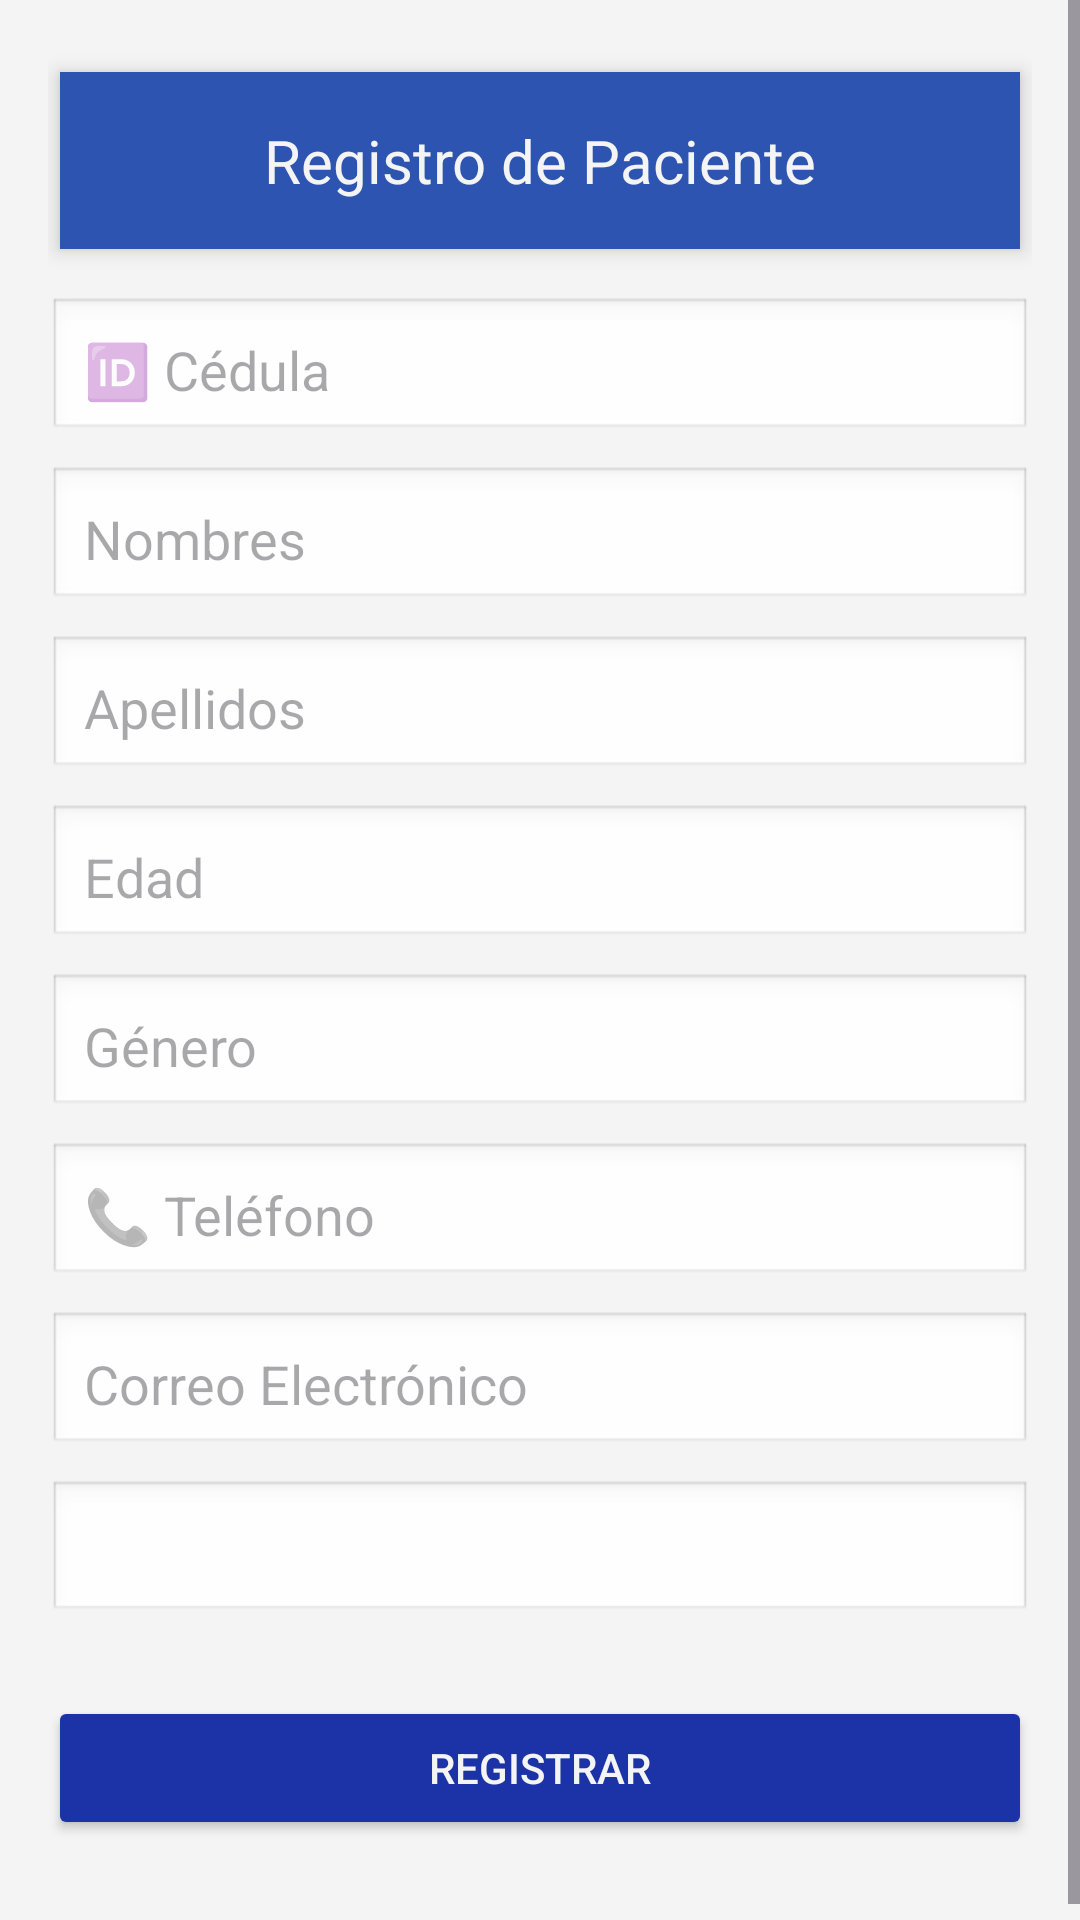

This screen was rendered from an Android layout file. Write that file and the resources it references.
<!-- AndroidManifest.xml: application theme Theme.DentalFlow -->
<!-- res/layout/activity_registro_pacientes.xml -->
<?xml version="1.0" encoding="utf-8"?>
<ScrollView xmlns:android="http://schemas.android.com/apk/res/android"
            android:layout_width="match_parent"
            android:layout_height="match_parent"
            android:background="@color/blanco">

    <LinearLayout
            android:layout_width="match_parent"
            android:layout_height="wrap_content"
            android:orientation="vertical"
            android:padding="16dp">

        
        <TextView
                android:id="@+id/tvTitulo"
                android:layout_width="match_parent"
                android:layout_height="wrap_content"
                android:text="Registro de Paciente"
                android:textColor="@color/blanco"
                android:background="@color/azul_principal"
                android:padding="16dp"
                android:textSize="20sp"
                android:gravity="center"
                android:layout_marginBottom="16dp"
                android:backgroundTint="@color/azul_principal"
                android:layout_marginTop="8dp"
                android:layout_marginStart="4dp"
                android:layout_marginEnd="4dp"
                android:layout_gravity="center"
                android:elevation="4dp" />

        
        <EditText
                android:id="@+id/etCedula"
                android:layout_width="match_parent"
                android:layout_height="wrap_content"
                android:hint="🆔 Cédula"
                android:background="@android:drawable/edit_text"
                android:padding="12dp"
                android:layout_marginBottom="8dp" />

        
        <EditText
                android:id="@+id/etNombres"
                android:layout_width="match_parent"
                android:layout_height="wrap_content"
                android:hint="Nombres"
                android:background="@android:drawable/edit_text"
                android:padding="12dp"
                android:layout_marginBottom="8dp" />

        
        <EditText
                android:id="@+id/etApellidos"
                android:layout_width="match_parent"
                android:layout_height="wrap_content"
                android:hint="Apellidos"
                android:background="@android:drawable/edit_text"
                android:padding="12dp"
                android:layout_marginBottom="8dp" />

        
        <EditText
                android:id="@+id/etEdad"
                android:layout_width="match_parent"
                android:layout_height="wrap_content"
                android:hint="Edad"
                android:background="@android:drawable/edit_text"
                android:padding="12dp"
                android:inputType="number"
                android:layout_marginBottom="8dp" />

        
        <EditText
                android:id="@+id/etGenero"
                android:layout_width="match_parent"
                android:layout_height="wrap_content"
                android:hint="Género"
                android:background="@android:drawable/edit_text"
                android:padding="12dp"
                android:layout_marginBottom="8dp" />

        
        <EditText
                android:id="@+id/etTelefono"
                android:layout_width="match_parent"
                android:layout_height="wrap_content"
                android:hint="📞 Teléfono"
                android:background="@android:drawable/edit_text"
                android:padding="12dp"
                android:inputType="phone"
                android:layout_marginBottom="8dp" />

        
        <EditText
                android:id="@+id/etCorreo"
                android:layout_width="match_parent"
                android:layout_height="wrap_content"
                android:hint="Correo Electrónico"
                android:background="@android:drawable/edit_text"
                android:padding="12dp"
                android:inputType="textEmailAddress"
                android:layout_marginBottom="8dp" />

        
        <Spinner
                android:id="@+id/spTipoSangre"
                android:layout_width="match_parent"
                android:layout_height="wrap_content"
                android:background="@android:drawable/edit_text"
                android:layout_marginBottom="16dp" />

        
        <Button
                android:id="@+id/btnRegistrarPaciente"
                android:layout_width="match_parent"
                android:layout_height="wrap_content"
                android:text="Registrar"
                android:textColor="@color/blanco"
                android:backgroundTint="@color/azul_menu"
                android:padding="12dp"
                android:layout_marginTop="8dp"
                android:layout_marginBottom="16dp" />

    </LinearLayout>
</ScrollView>
<!-- resources referenced by this layout -->
<resources>
  <color name="azul_menu">#1B33A6</color>
  <color name="azul_principal">#2E54B2</color>
  <color name="blanco">#F4F4F4</color>
  <style name="Theme.DentalFlow" parent="Base.Theme.DentalFlow" />
  <style name="Base.Theme.DentalFlow" parent="Theme.Material3.DayNight.NoActionBar">
          
          
      </style>
</resources>
